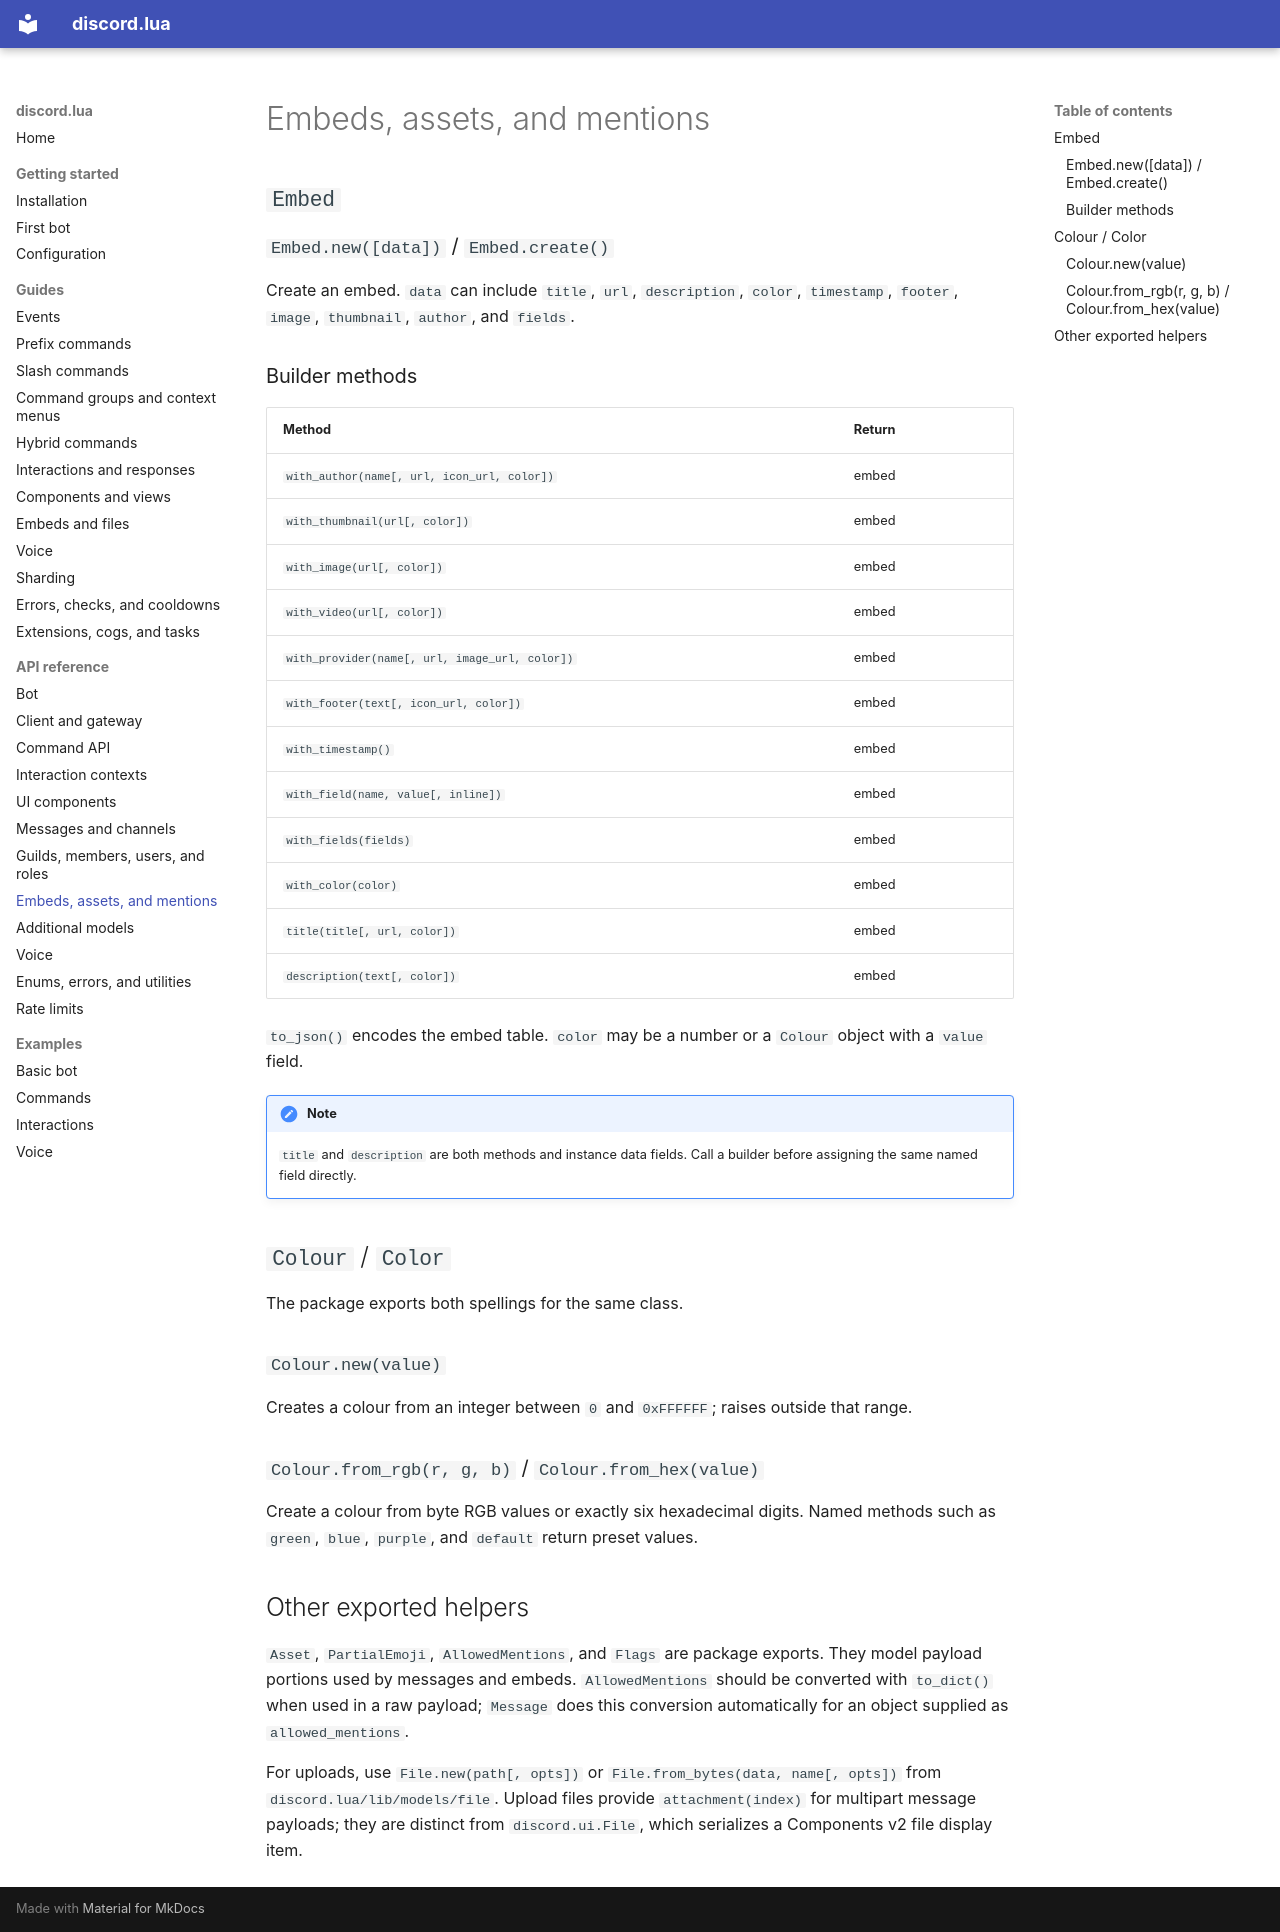

repository: filispeen/discord.lua · page: api/embeds-assets-and-mentions/index.html · generator: mkdocs

# Embeds, assets, and mentions

## `Embed`

### `Embed.new([data])` / `Embed.create()`

Create an embed. `data` can include `title`, `url`, `description`, `color`, `timestamp`, `footer`, `image`, `thumbnail`, `author`, and `fields`.

### Builder methods

| Method | Return |
|---|---|
| `with_author(name[, url, icon_url, color])` | embed |
| `with_thumbnail(url[, color])` | embed |
| `with_image(url[, color])` | embed |
| `with_video(url[, color])` | embed |
| `with_provider(name[, url, image_url, color])` | embed |
| `with_footer(text[, icon_url, color])` | embed |
| `with_timestamp()` | embed |
| `with_field(name, value[, inline])` | embed |
| `with_fields(fields)` | embed |
| `with_color(color)` | embed |
| `title(title[, url, color])` | embed |
| `description(text[, color])` | embed |

`to_json()` encodes the embed table. `color` may be a number or a `Colour` object with a `value` field.

!!! note
    `title` and `description` are both methods and instance data fields. Call a builder before assigning the same named field directly.

## `Colour` / `Color`

The package exports both spellings for the same class.

### `Colour.new(value)`

Creates a colour from an integer between `0` and `0xFFFFFF`; raises outside that range.

### `Colour.from_rgb(r, g, b)` / `Colour.from_hex(value)`

Create a colour from byte RGB values or exactly six hexadecimal digits. Named methods such as `green`, `blue`, `purple`, and `default` return preset values.

## Other exported helpers

`Asset`, `PartialEmoji`, `AllowedMentions`, and `Flags` are package exports. They model payload portions used by messages and embeds. `AllowedMentions` should be converted with `to_dict()` when used in a raw payload; `Message` does this conversion automatically for an object supplied as `allowed_mentions`.

For uploads, use `File.new(path[, opts])` or `File.from_bytes(data, name[, opts])` from `discord.lua/lib/models/file`. Upload files provide `attachment(index)` for multipart message payloads; they are distinct from `discord.ui.File`, which serializes a Components v2 file display item.
